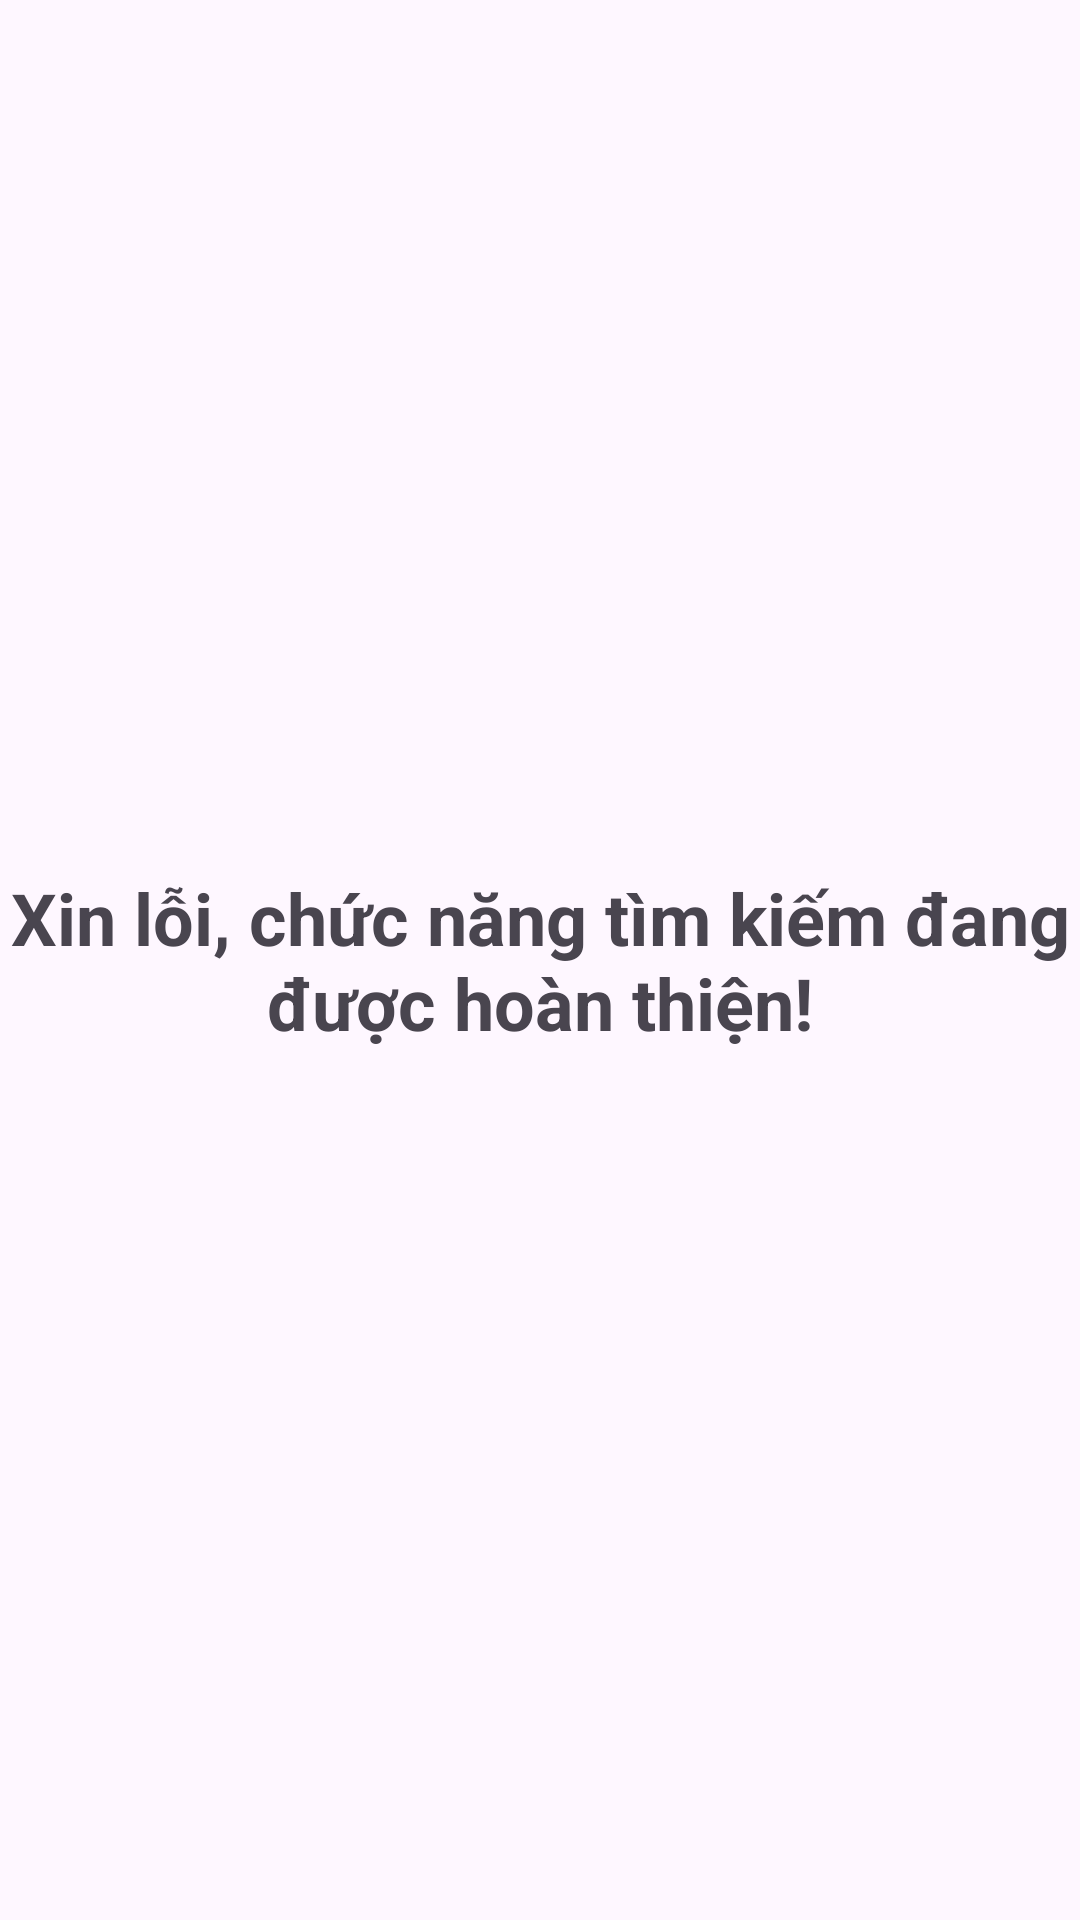

Reconstruct the res/layout file that produces this screen, plus the resources it refers to.
<!-- AndroidManifest.xml: application theme Theme.QuảnLýNhàTrọ -->
<!-- res/layout/fragment_tim_kiem.xml -->
<?xml version="1.0" encoding="utf-8"?>
<FrameLayout xmlns:android="http://schemas.android.com/apk/res/android"
    xmlns:tools="http://schemas.android.com/tools"
    android:layout_width="match_parent"
    android:layout_height="match_parent"
    tools:context=".fragments.TimKiemFragment">

    <LinearLayout
        android:layout_width="match_parent"
        android:layout_height="match_parent"
        android:orientation="vertical">
        <TextView
            android:layout_width="match_parent"
            android:layout_height="match_parent"
            android:text="Xin lỗi, chức năng tìm kiếm đang được hoàn thiện!"
            android:textStyle="bold"
            android:textSize="24dp"
            android:layout_gravity="center"
            android:gravity="center"/>
    </LinearLayout>


</FrameLayout>
<!-- resources referenced by this layout -->
<resources>
  <style name="Theme.QuảnLýNhàTrọ" parent="Base.Theme.QuảnLýNhàTrọ" />
  <style name="Base.Theme.QuảnLýNhàTrọ" parent="Theme.Material3.DayNight.NoActionBar">
          
          
      </style>
</resources>
